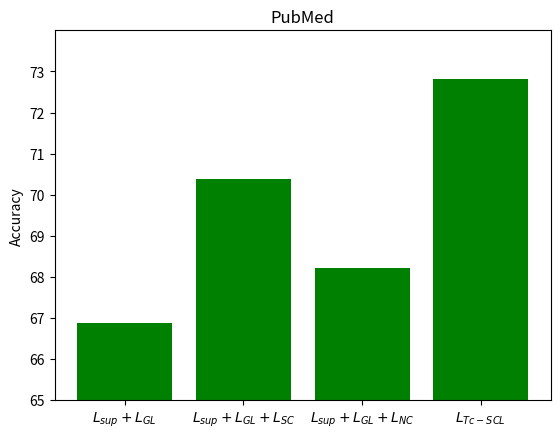

This figure's Python source:

import matplotlib.pyplot as plt
import numpy as np

# 数据
categories = ['$L_{sup}+L_{GL}$', '$L_{sup}+L_{GL}+L_{SC}$', '$L_{sup}+L_{GL}+L_{NC}$', '$L_{Tc-SCL}$']
values = [66.87, 70.38, 68.21, 72.82]  # 这里有超过 70 的值

# 创建柱状图
plt.bar(categories, values, color='green')

# 设置 y 轴上限为 100
plt.ylim(65, 74)

# 设置 y 轴刻度间隔
y_ticks = np.arange(65, 74, 1)  # 0 到 100，间隔为 10
plt.yticks(y_ticks)

# 添加标题和标签
plt.title('PubMed')
plt.ylabel('Accuracy')

# 显示图表
plt.show()